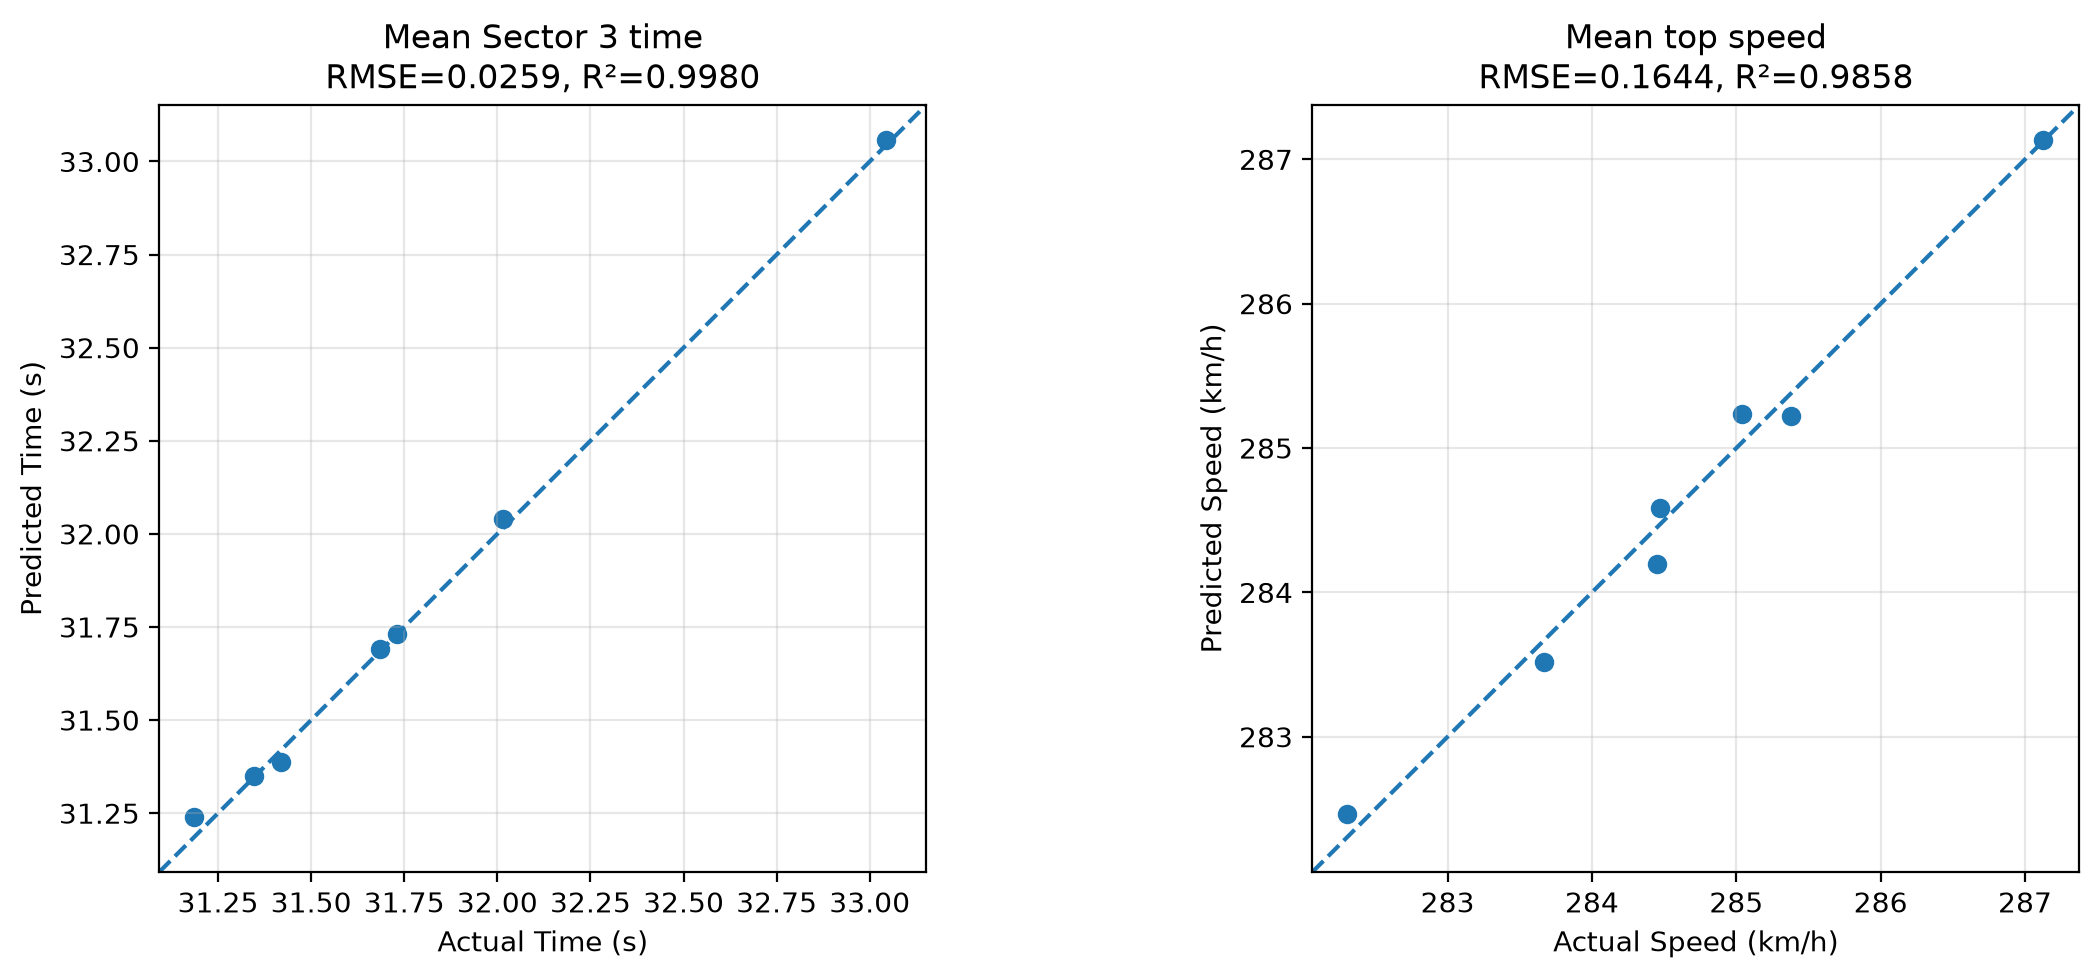

Values plotted in this chart, from the file beside it:
response, units, test_RMSE, test_R2
mean_sector_3_time_s, s, 0.02585, 0.998
mean_top_speed_kph, kph, 0.1644, 0.9858
